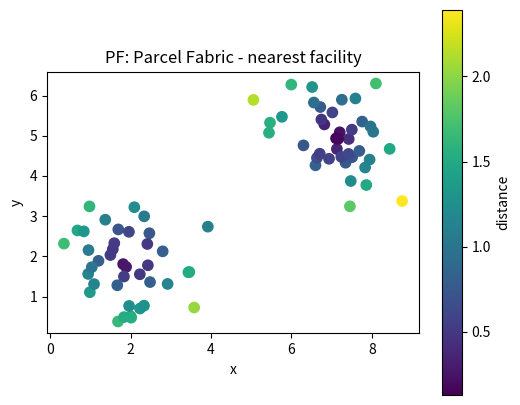
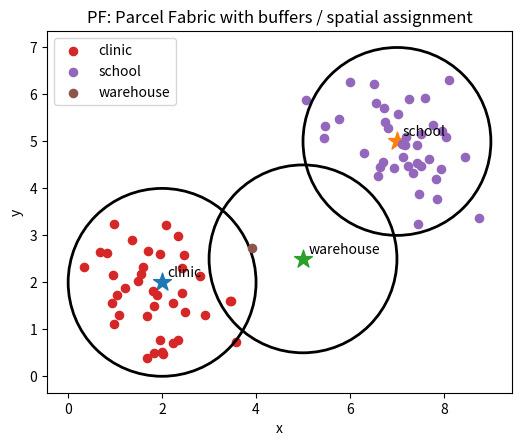

Reproduce these figures in Python, in order.
# Shared setup for browser-friendly geospatial examples.
# These notebooks avoid heavy compiled GIS dependencies so they run well in JupyterLite/Pyodide.
import math
import random
from collections import defaultdict, deque
import numpy as np
import pandas as pd
import matplotlib.pyplot as plt

random.seed(7)
np.random.seed(7)

def make_points(n=60, centers=((2, 2), (7, 5)), spread=0.85):
    """Create clustered x/y observations with simple attributes."""
    pts = []
    for i in range(n):
        cx, cy = centers[i % len(centers)]
        x = np.random.normal(cx, spread)
        y = np.random.normal(cy, spread)
        pts.append({'id': i, 'x': x, 'y': y, 'group': chr(65 + (i % len(centers))), 'value': 10 + 2*x + y + np.random.normal(0, 1)})
    return pd.DataFrame(pts)

def grid_surface(nx=80, ny=60):
    """Synthetic elevation-like raster with hills and noise."""
    x = np.linspace(0, 10, nx)
    y = np.linspace(0, 8, ny)
    X, Y = np.meshgrid(x, y)
    Z = 70*np.exp(-((X-3.0)**2 + (Y-5.5)**2)/5.0) + 45*np.exp(-((X-7.5)**2 + (Y-2.5)**2)/3.0)
    Z += 4*np.sin(X*1.7) + 3*np.cos(Y*2.1)
    return X, Y, Z

def plot_points(df, title='Point layer', value_col='value'):
    fig, ax = plt.subplots(figsize=(6, 5))
    s = ax.scatter(df['x'], df['y'], c=df[value_col], s=55)
    ax.set_title(title)
    ax.set_xlabel('x')
    ax.set_ylabel('y')
    ax.set_aspect('equal', adjustable='box')
    fig.colorbar(s, ax=ax, label=value_col)
    plt.show()

def plot_raster(Z, title='Raster surface'):
    fig, ax = plt.subplots(figsize=(6, 5))
    im = ax.imshow(Z, origin='lower', extent=[0, 10, 0, 8])
    ax.set_title(title)
    ax.set_xlabel('x')
    ax.set_ylabel('y')
    fig.colorbar(im, ax=ax)
    plt.show()

def distance(a, b):
    return math.hypot(a[0]-b[0], a[1]-b[1])

def nearest_neighbor(df, facilities):
    rows = []
    for _, r in df.iterrows():
        dists = [(name, distance((r.x, r.y), xy)) for name, xy in facilities.items()]
        name, d = min(dists, key=lambda t: t[1])
        rows.append((name, d))
    out = df.copy()
    out['nearest'] = [r[0] for r in rows]
    out['distance'] = [r[1] for r in rows]
    return out

def moving_average_2d(A, radius=1):
    B = np.zeros_like(A, dtype=float)
    for i in range(A.shape[0]):
        for j in range(A.shape[1]):
            r0, r1 = max(0, i-radius), min(A.shape[0], i+radius+1)
            c0, c1 = max(0, j-radius), min(A.shape[1], j+radius+1)
            B[i, j] = A[r0:r1, c0:c1].mean()
    return B


# PF: Parcel Fabric mini-lab
points = make_points(80)
facilities = {'clinic': (2, 2), 'school': (7, 5), 'warehouse': (5, 2.5)}
assigned = nearest_neighbor(points, facilities)
plot_points(assigned, 'PF: Parcel Fabric - nearest facility', 'distance')

fig, ax = plt.subplots(figsize=(6, 5))
for facility, (x, y) in facilities.items():
    ax.scatter(x, y, marker='*', s=180)
    ax.text(x + 0.12, y + 0.12, facility)
for facility, group in assigned.groupby('nearest'):
    ax.scatter(group['x'], group['y'], s=35, label=facility)
    # Draw a simple buffer ring around each facility.
    fx, fy = facilities[facility]
    ring = plt.Circle((fx, fy), radius=2.0, fill=False, linewidth=2)
    ax.add_patch(ring)
ax.set_title('PF: Parcel Fabric with buffers / spatial assignment')
ax.set_xlabel('x'); ax.set_ylabel('y'); ax.legend(); ax.set_aspect('equal'); plt.show()

assigned.groupby('nearest').agg(features=('id','count'), average_distance=('distance','mean'), average_value=('value','mean')).round(2)
